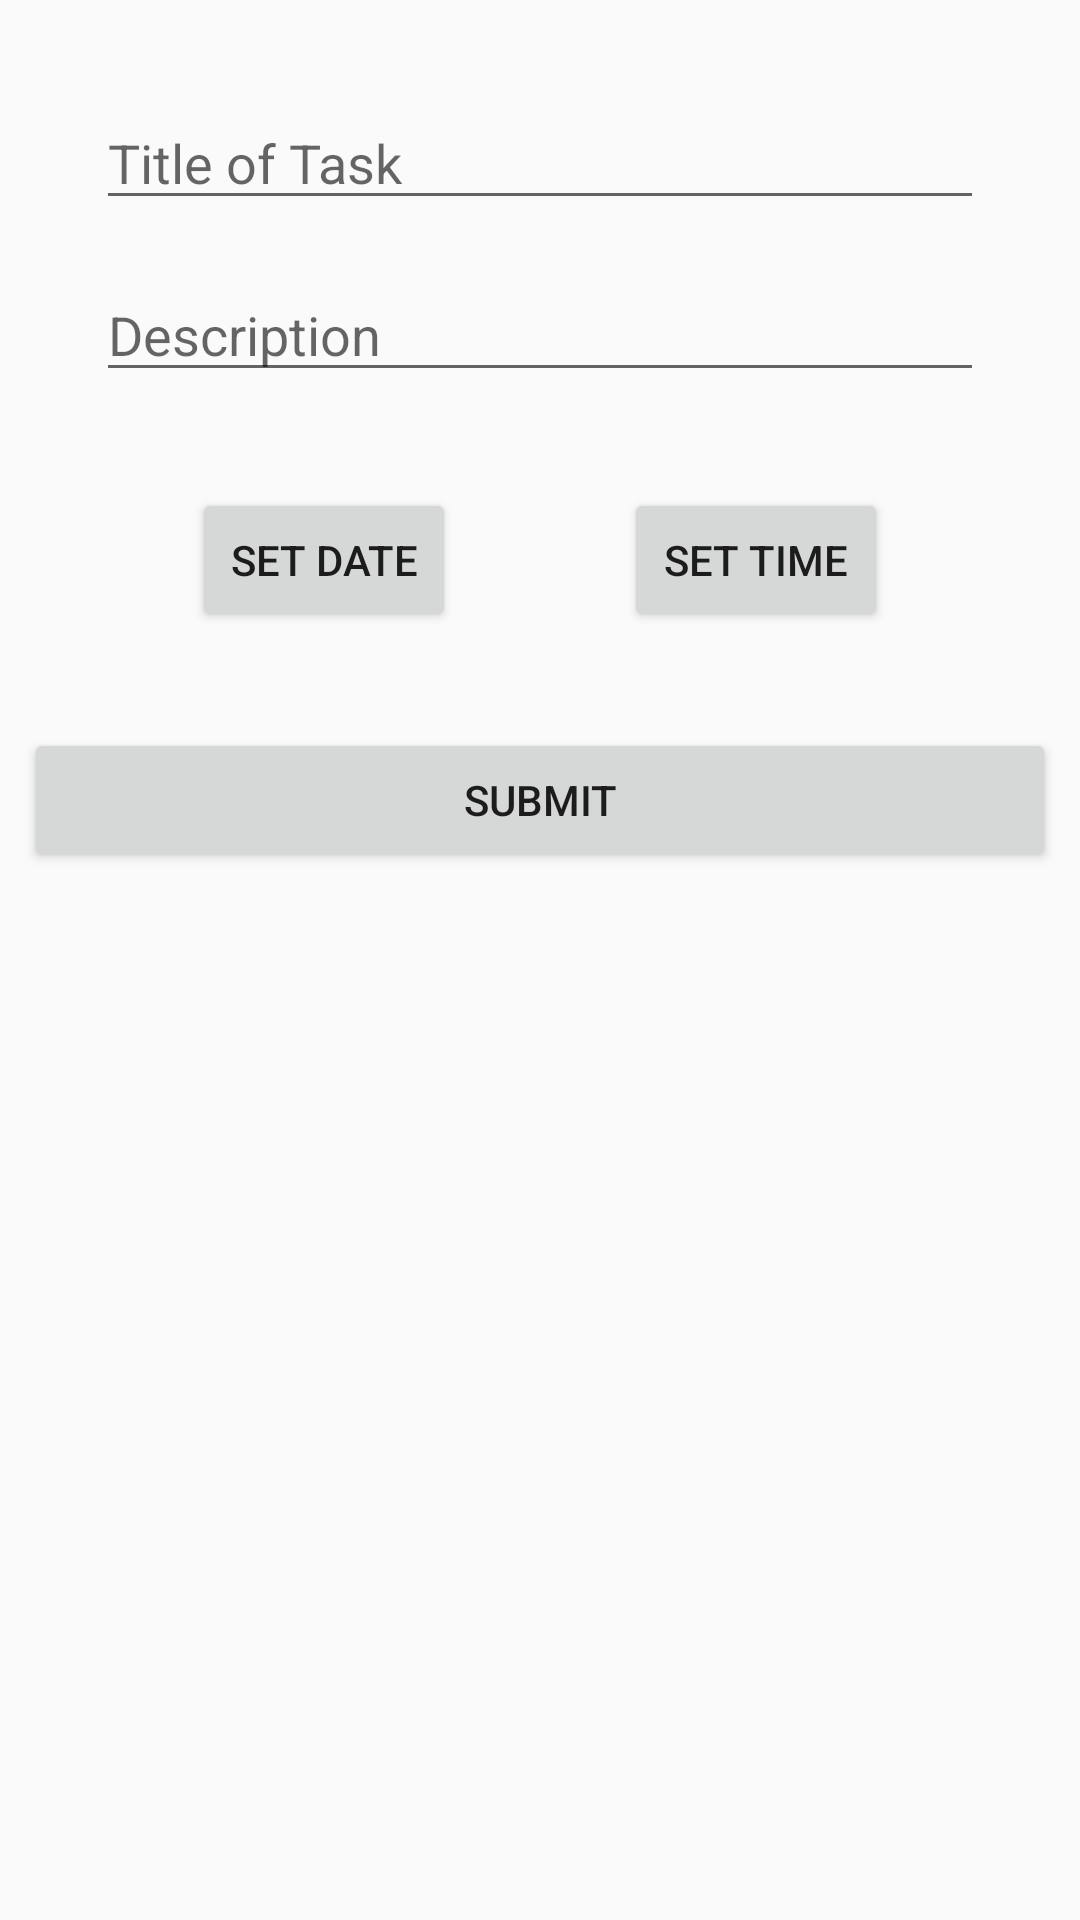

Layout XML and referenced resources for this Android screen:
<!-- AndroidManifest.xml: application theme AppTheme -->
<!-- res/layout/activity_create_task.xml -->
<?xml version="1.0" encoding="utf-8"?>
<android.support.constraint.ConstraintLayout xmlns:android="http://schemas.android.com/apk/res/android"
    xmlns:app="http://schemas.android.com/apk/res-auto"
    xmlns:tools="http://schemas.android.com/tools"
    android:layout_width="match_parent"
    android:layout_height="match_parent"
    tools:context=".ui.CreateTask">

    <EditText
        android:id="@+id/title_task"
        android:layout_width="0dp"
        android:layout_height="wrap_content"
        android:layout_marginEnd="32dp"
        android:layout_marginStart="32dp"
        android:layout_marginTop="32dp"
        android:ems="10"
        android:hint="@string/title_taks"
        android:inputType="textPersonName"
        app:layout_constraintEnd_toEndOf="parent"
        app:layout_constraintStart_toStartOf="parent"
        app:layout_constraintTop_toTopOf="parent" />

    <EditText
        android:id="@+id/description_task"
        android:layout_width="0dp"
        android:layout_height="wrap_content"
        android:layout_marginEnd="32dp"
        android:layout_marginStart="32dp"
        android:layout_marginTop="16dp"
        android:ems="10"
        android:hint="@string/description_task"
        android:inputType="textPersonName"
        app:layout_constraintEnd_toEndOf="parent"
        app:layout_constraintStart_toStartOf="parent"
        app:layout_constraintTop_toBottomOf="@+id/title_task" />

    <Button
        android:id="@+id/btnDatePicker"
        android:layout_width="wrap_content"
        android:layout_height="wrap_content"
        android:layout_marginStart="64dp"
        android:layout_marginTop="32dp"
        android:text="Set Date"
        app:layout_constraintStart_toStartOf="parent"
        app:layout_constraintTop_toBottomOf="@+id/description_task" />

    <Button
        android:id="@+id/btnTimePicker"
        android:layout_width="wrap_content"
        android:layout_height="wrap_content"
        android:layout_marginEnd="64dp"
        android:layout_marginTop="32dp"
        android:text="Set Time"
        app:layout_constraintEnd_toEndOf="parent"
        app:layout_constraintTop_toBottomOf="@+id/description_task" />

    <Button
        android:id="@+id/buttonSubmitTask"
        android:layout_width="0dp"
        android:layout_height="wrap_content"
        android:layout_marginEnd="8dp"
        android:layout_marginStart="8dp"
        android:layout_marginTop="32dp"
        android:text="Submit"
        app:layout_constraintEnd_toEndOf="parent"
        app:layout_constraintStart_toStartOf="parent"
        app:layout_constraintTop_toBottomOf="@+id/btnTimePicker" />

</android.support.constraint.ConstraintLayout>
<!-- resources referenced by this layout -->
<resources>
  <string name="description_task">Description</string>
  <string name="title_taks">Title of Task</string>
  <style name="AppTheme" parent="Theme.AppCompat.Light.DarkActionBar">
          
          <item name="colorPrimary">@color/colorPrimary</item>
          <item name="colorPrimaryDark">@color/colorPrimaryDark</item>
          <item name="colorAccent">@color/colorAccent</item>
      </style>
  <color name="colorPrimary">#A70404</color>
  <color name="colorPrimaryDark">#890303</color>
  <color name="colorAccent">#a5a4a4</color>
</resources>
